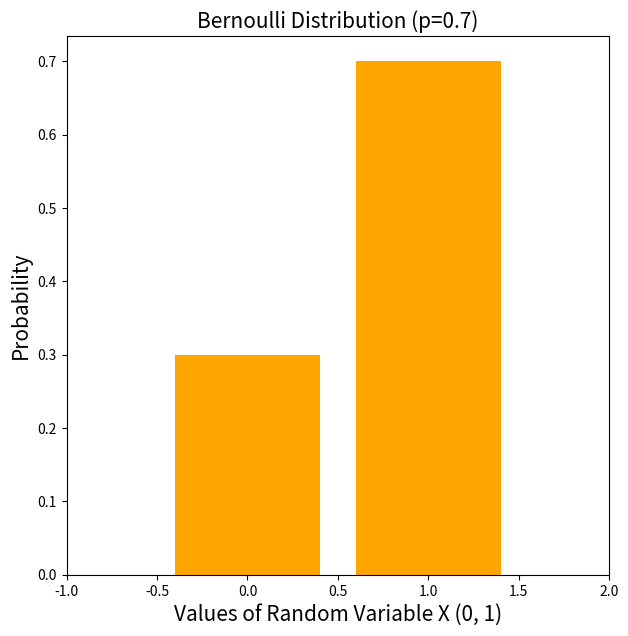

This figure's Python source:
import matplotlib.pyplot as plt
from scipy.stats import bernoulli
#
# Instance of Bernoulli distribution with parameter p = 0.7
#
bd = bernoulli(0.7)
#
# Outcome of experiment can take value as 0, 1
#
X = [0, 1,2,3]
#
# Create a bar plot; Note the usage of "pmf" function
# to determine the probability of different values of
# random variable
#
plt.figure(figsize=(7,7))
plt.xlim(-1, 2)
plt.bar(X, bd.pmf(X), color='orange')
plt.title('Bernoulli Distribution (p=0.7)', fontsize='15')
plt.xlabel('Values of Random Variable X (0, 1)', fontsize='15')
plt.ylabel('Probability', fontsize='15')
plt.show()